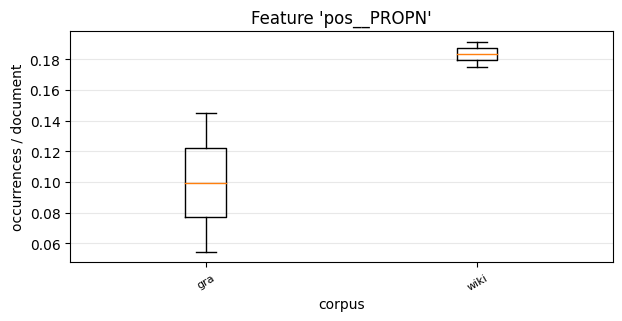

The table this chart was drawn from, first rows:
, 0, 1
gra, 0.05448, 0.1446
wiki, 0.1915, 0.1753
